Dataset: nonfixed_data (GitHub, k6zma/CavitationBubbles). Classes: 0_water, 12.5_ alcohol, 12.5_alcohol, 25_ alcohol, 25_alcohol, 50_ alcohol, 50_alcohol, 5_ alcohol, 5_alcohol, 75_ alcohol, 75_alcohol, 96_ alcohol, 96_alcohol, Water.

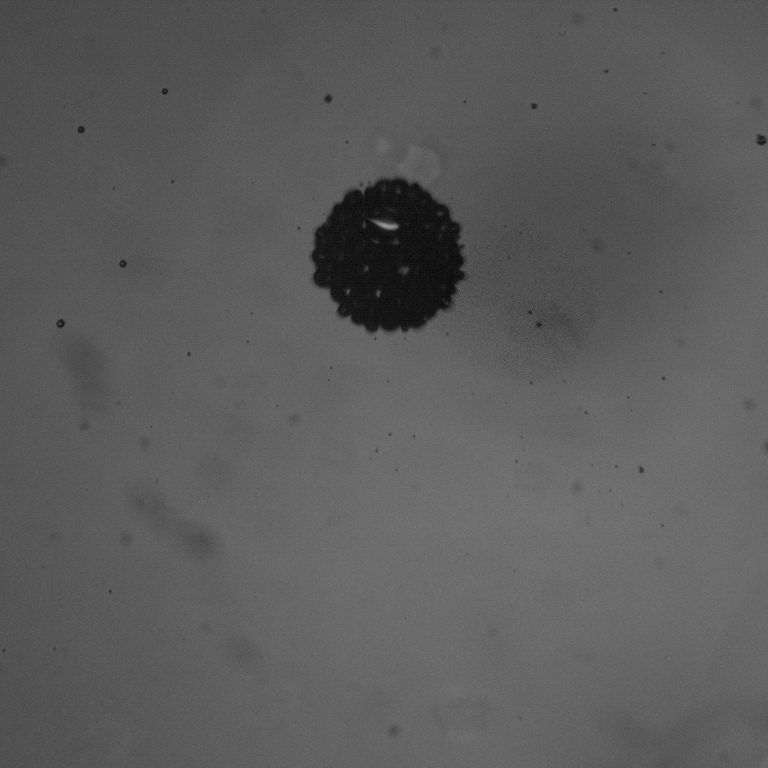
Label: 25_alcohol

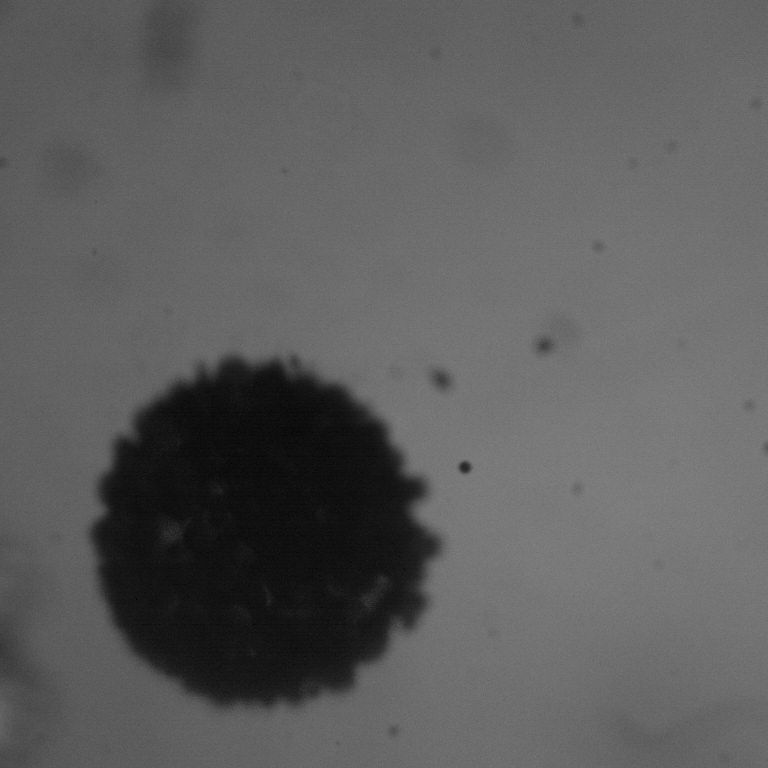
Label: 25_ alcohol

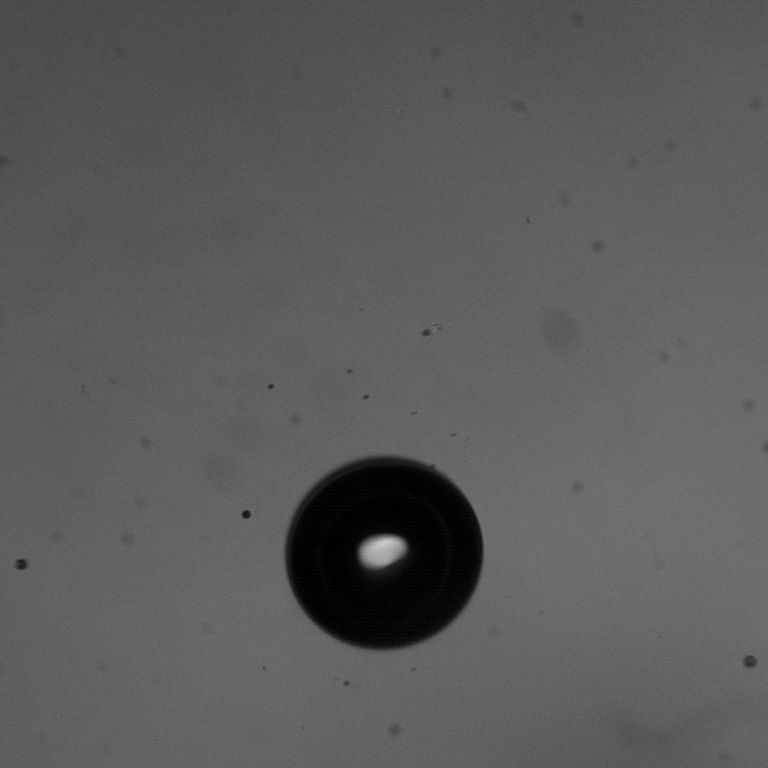
Label: 96_ alcohol

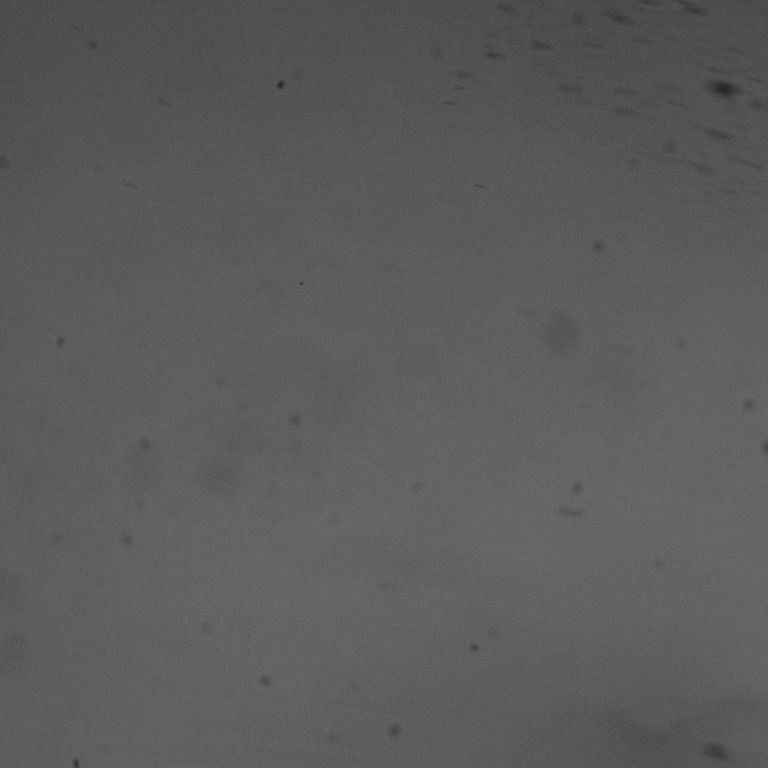
Label: 75_alcohol

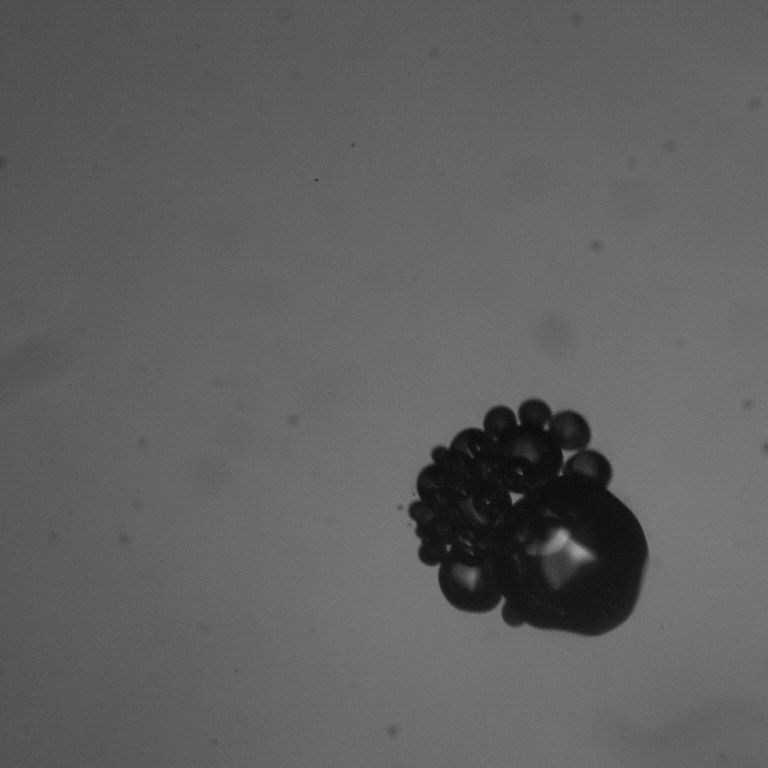
Label: 12.5_ alcohol

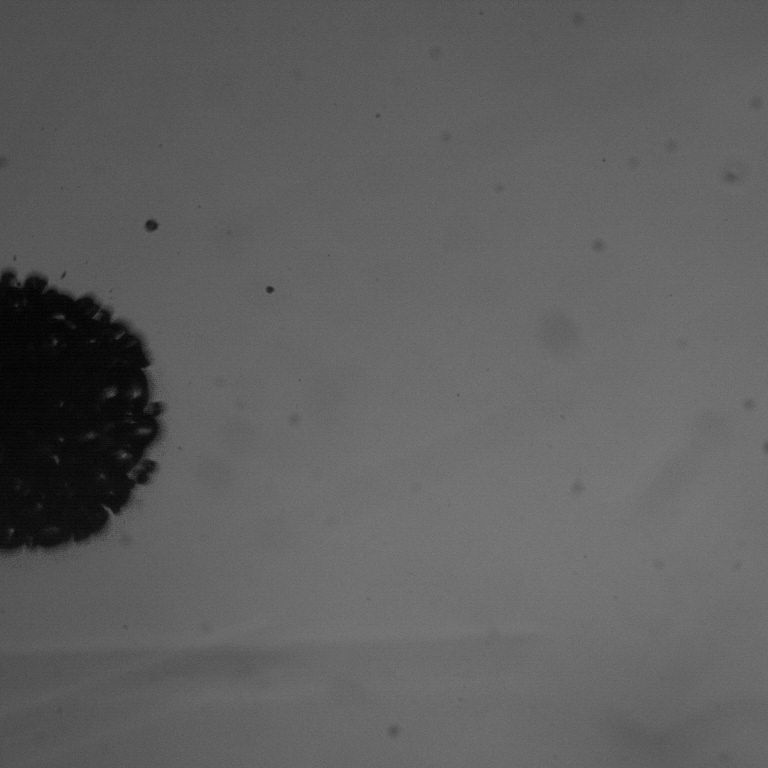
Label: 12.5_alcohol
